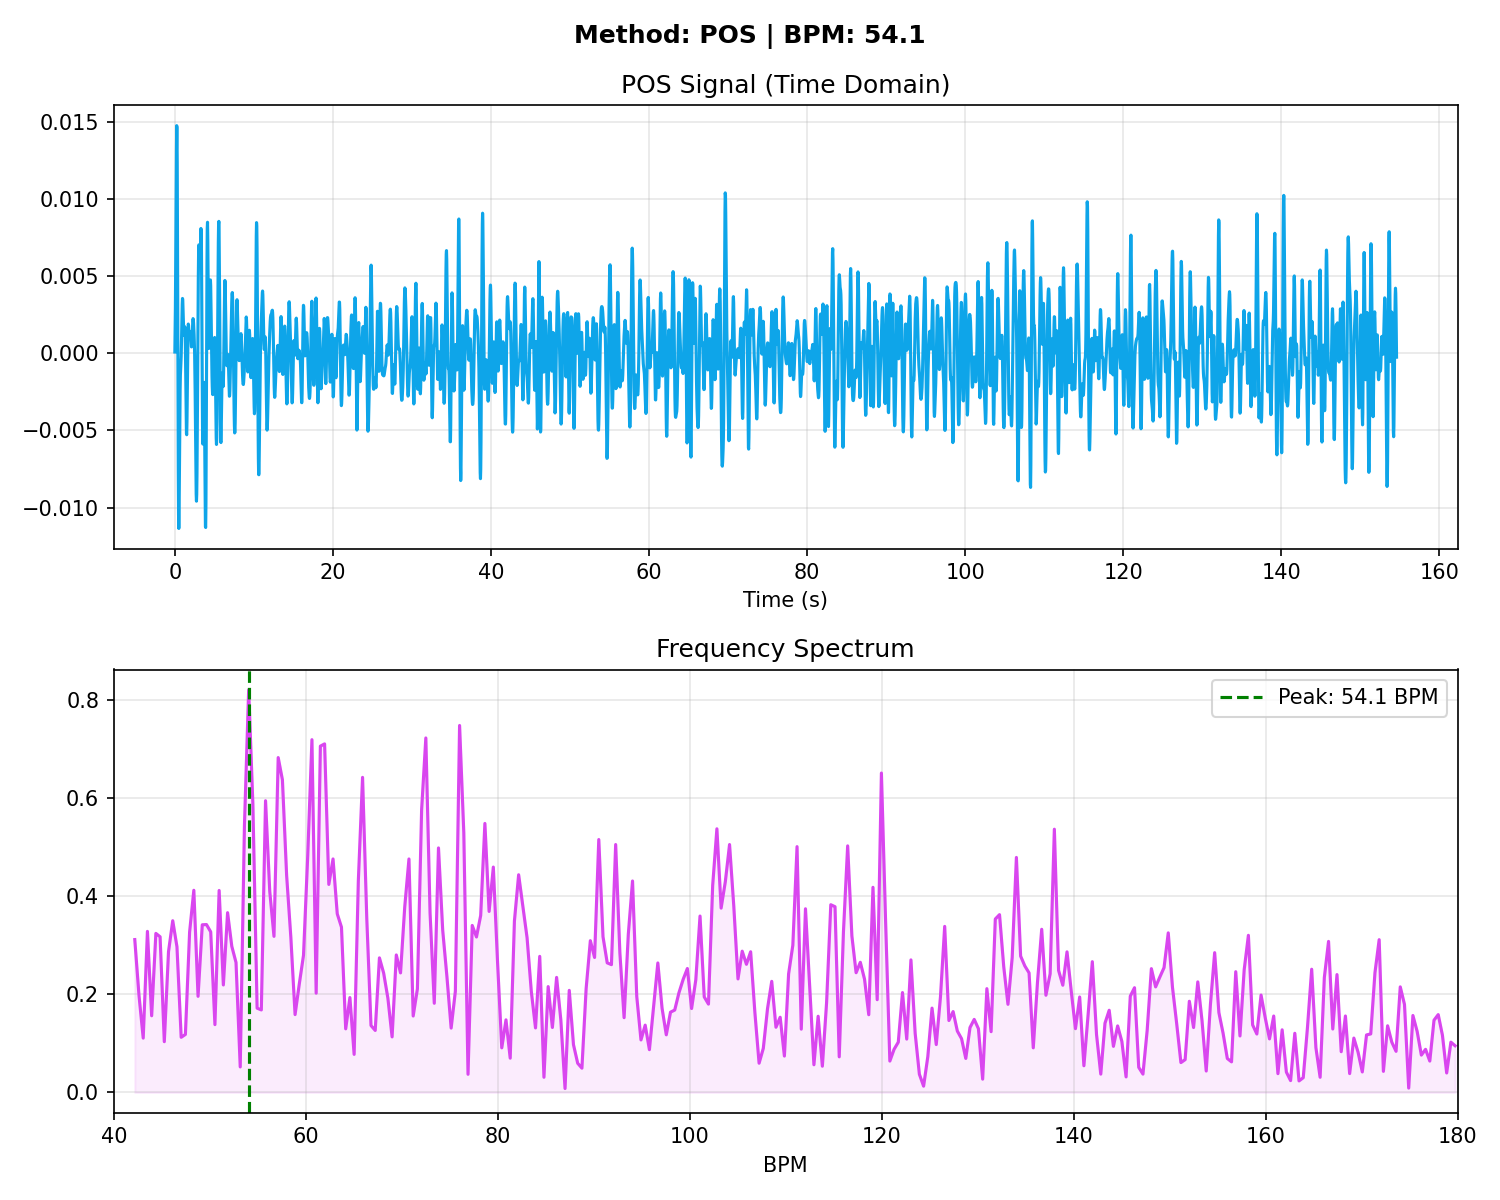

The file beside this chart, header and first rows:
# Time_Sec, Amplitude
0.000000, 0.000080
0.03333, 0.001318
0.06667, 0.002875
0.1, 0.004967
0.1333, 0.007606
0.1667, 0.01052
0.2, 0.01314
0.2333, 0.01474
0.2667, 0.01461
0.3, 0.01237
0.3333, 0.008162
0.3667, 0.002708
0.4, -0.002900
0.4333, -0.007548
0.4667, -0.01045
0.5, -0.01135
0.5333, -0.01049
0.5667, -0.008494
0.6, -0.006098
0.6333, -0.003925
0.6667, -0.002340
0.7, -0.001404
0.7333, -0.000934
0.7667, -0.000629
0.8, -0.000205
0.8333, 0.000487
0.8667, 0.001414
0.9, 0.002391
0.9333, 0.003170
0.9667, 0.003549
1, 0.003453
1.033, 0.002961
1.067, 0.002272
1.1, 0.001629
1.133, 0.001232
1.167, 0.001163
1.2, 0.001361
1.233, 0.001632
1.267, 0.001714
1.3, 0.001362
1.333, 0.000444
1.367, -0.000989
1.4, -0.002684
1.433, -0.004233
1.467, -0.005199
1.5, -0.005278
1.533, -0.004427
1.567, -0.002894
1.6, -0.001117
1.633, 0.000444
1.667, 0.001475
1.7, 0.001892
1.733, 0.001814
1.767, 0.001482
1.8, 0.001145
1.833, 0.000974
1.867, 0.001014
1.9, 0.001194
1.933, 0.001372
1.967, 0.001413
... 4,578 more rows
